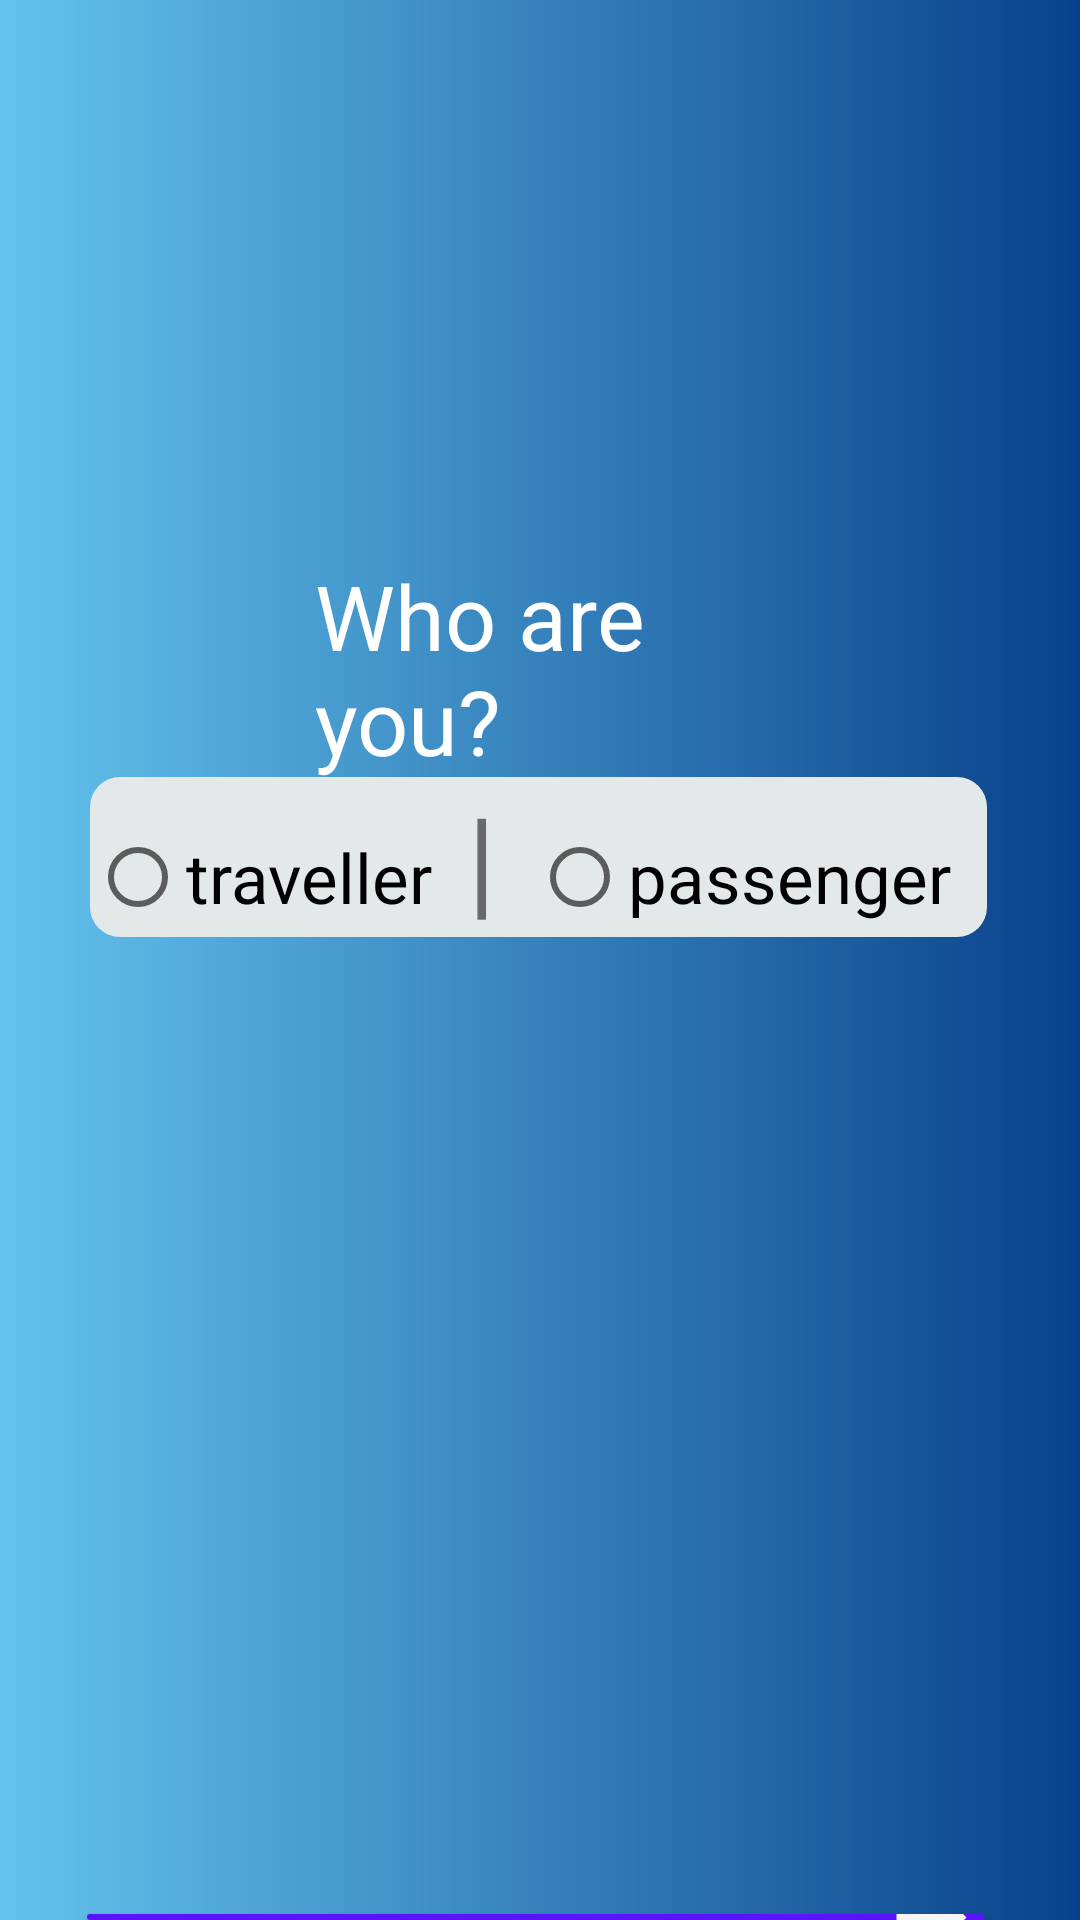

Reconstruct the res/layout file that produces this screen, plus the resources it refers to.
<!-- AndroidManifest.xml: application theme Theme.TravelMate -->
<!-- res/layout/fragment_home.xml -->
<?xml version="1.0" encoding="utf-8"?>
<RelativeLayout xmlns:android="http://schemas.android.com/apk/res/android"
    xmlns:app="http://schemas.android.com/apk/res-auto"
    xmlns:tools="http://schemas.android.com/tools"
    android:layout_width="match_parent"
    android:layout_height="match_parent"
    android:background="@drawable/layout_bg">

    <TextView
        android:layout_width="wrap_content"
        android:layout_height="wrap_content"
        android:layout_alignParentStart="true"
        android:layout_alignParentTop="true"
        android:layout_alignParentEnd="true"
        android:layout_marginStart="105dp"
        android:layout_marginTop="185dp"
        android:layout_marginEnd="77dp"
        android:text="@string/choose_user_type"
        android:textColor="@color/white"
        android:textSize="30sp" />

    <RadioGroup
        android:id="@+id/user_selection_radio_group"
        android:layout_width="350dp"
        android:layout_height="wrap_content"
        android:layout_alignParentStart="true"
        android:layout_alignParentTop="true"
        android:layout_alignParentEnd="true"
        android:layout_marginStart="30dp"
        android:layout_marginTop="259dp"
        android:layout_marginEnd="31dp"
        android:orientation="horizontal"
        android:background="@drawable/edit_txt_bg"
        >

        <RadioButton
            android:id="@+id/user_selection_traveller"
            android:layout_width="wrap_content"
            android:layout_height="48dp"
            android:layout_weight="1"
            android:text="traveller"
            android:textSize="23sp" />

        <TextView
            android:layout_width="wrap_content"
            android:layout_height="wrap_content"
            android:layout_weight="1"
            android:text="@string/seperator"
            android:textSize="40sp"/>

        <RadioButton
            android:id="@+id/user_selection_passenger"
            android:layout_width="wrap_content"
            android:layout_height="48dp"
            android:layout_weight="1"
            android:text="passenger"
            android:textSize="23sp" />

    </RadioGroup>

    <Button
        android:id="@+id/user_selection_next_btn"
        android:layout_width="350dp"
        android:layout_height="48dp"
        android:layout_alignParentStart="true"
        android:layout_alignParentTop="true"
        android:layout_alignParentEnd="true"
        android:layout_marginStart="29dp"
        android:layout_marginTop="638dp"
        android:layout_marginEnd="32dp"
        android:background="@drawable/button_bg_color"
        android:text="@string/next"
        android:textSize="23sp"
        android:textColor="@color/white"
        android:textAllCaps="false"
        android:drawableEnd="@drawable/icon_next_arrow"/>

</RelativeLayout>
<!-- resources referenced by this layout -->
<resources>
  <!-- drawable button_bg_color (drawable) -->
  <?xml version="1.0" encoding="utf-8"?>
  <shape
      xmlns:android="http://schemas.android.com/apk/res/android"
      android:shape="rectangle">
      <solid android:color="#5B12FC"/>
      <corners android:radius="10dp"/>
  
  </shape>
  <!-- drawable edit_txt_bg (drawable) -->
  <?xml version="1.0" encoding="utf-8"?>
  <shape
      xmlns:android="http://schemas.android.com/apk/res/android"
      android:shape="rectangle">
  
      <solid android:color="#E3E8E8"/>
  
      <corners android:radius="10dp"/>
  
  </shape>
  <!-- drawable icon_next_arrow (drawable) -->
  <vector android:autoMirrored="true" android:height="35dp"
      android:tint="#F6F5F5" android:viewportHeight="24"
      android:viewportWidth="24" android:width="35dp" xmlns:android="http://schemas.android.com/apk/res/android">
      <path android:fillColor="@android:color/white" android:pathData="M12,4l-1.41,1.41L16.17,11H4v2h12.17l-5.58,5.59L12,20l8,-8z"/>
  </vector>
  <!-- drawable layout_bg (drawable) -->
  <?xml version="1.0" encoding="utf-8"?>
  <shape xmlns:android="http://schemas.android.com/apk/res/android">
      <gradient android:startColor="#64c3ed"
          android:gradientRadius="20sp"
          android:endColor="#08418b"/>
  
  </shape>
  <string name="choose_user_type">Who are you?</string>
  <string name="next">Next</string>
  <string name="seperator">|</string>
  <style name="Theme.TravelMate" parent="Theme.AppCompat.Light.NoActionBar">
          
          <item name="colorPrimary">@color/purple_500</item>
          <item name="colorPrimaryDark">@color/purple_700</item>
          <item name="colorAccent">@color/teal_200</item>
          
      </style>
  <!-- not gathered from this repository: default colours our renderer supplied (Android Studio template values) -->
  <color name="purple_500">#FF6200EE</color>
  <color name="purple_700">#FF3700B3</color>
  <color name="teal_200">#FF03DAC5</color>
  <color name="white">#FFFFFFFF</color>
</resources>
